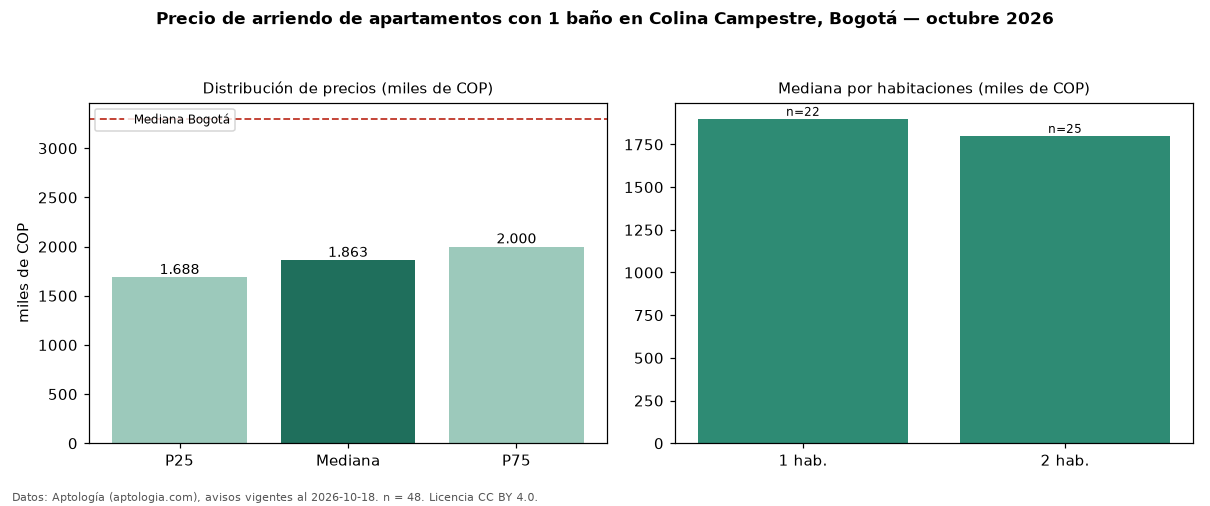

Data behind this chart, as committed beside it:
seccion, metrica, valor, moneda, n
filtro, ban1, con 1 baño, , 48
precio, p25, 1688250, COP, 48
precio, mediana, 1862950, COP, 48
precio, p75, 2000000, COP, 48
precio, minimo, 1150000, COP, 48
precio, maximo, 2700000, COP, 48
m2, mediana_precio_m2, 51542, COP, 48
m2, area_mediana_m2, 37.0, m2, 48
admin, mediana_admin_mes, 200000, COP, 28
banos, mediana_banos, 1.0, , 
parqueadero, pct_con_parqueadero, 30.6, %, 36
estrato, estrato_mas_frecuente, 4, , 47
habitaciones, 1, 1900000, COP, 22
habitaciones, 2, 1800000, COP, 25
ciudad, mediana_ciudad_referencia, 3300000, COP, 
ciudad, mediana_m2_ciudad, 48246, COP, 
fuente, fecha_datos, 2026-10-18, , 
fuente, atribucion, https://www.aptologia.com/arriendo/bogot…, , 
fuente, licencia, CC BY 4.0, , 
